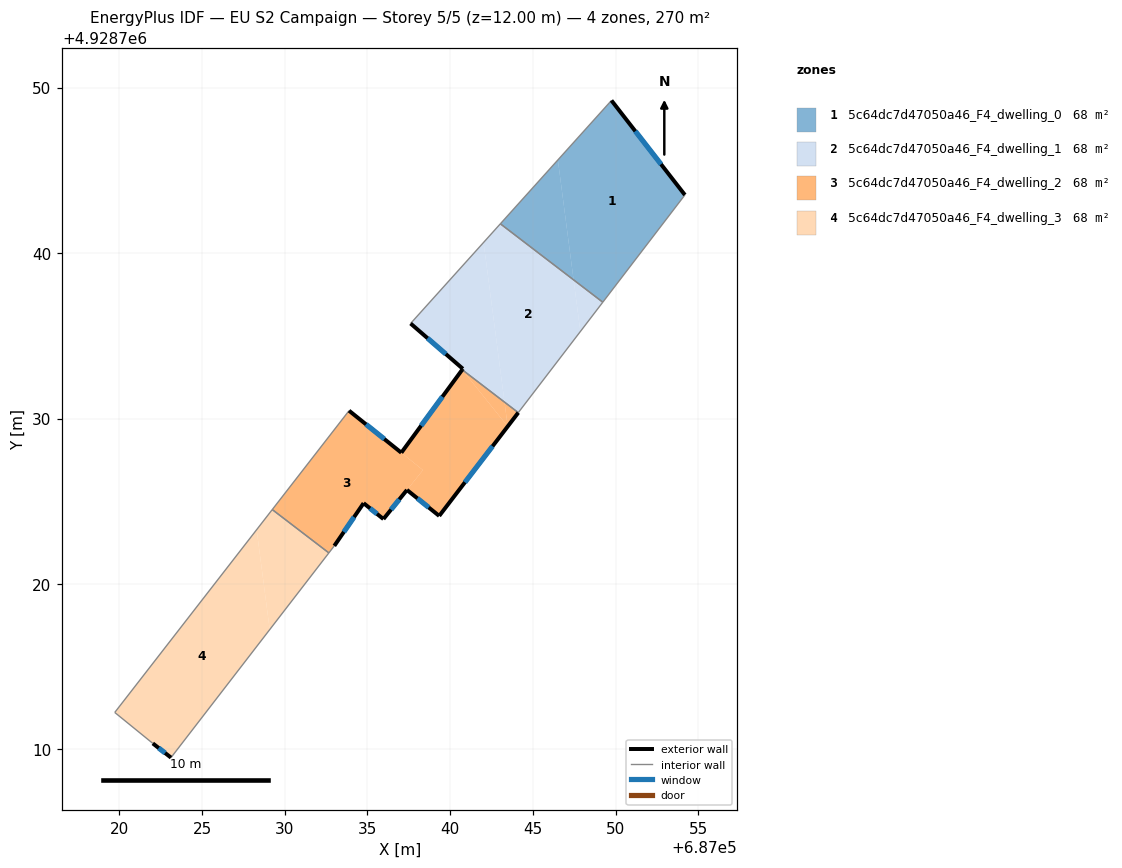
=== STOREY PLAN SPEC (per zone: floor XY polygon, exterior-wall plan segments, windows/doors) ===
zone 1: 5c64dc7d47050a46_F4_dwelling_0  (67.5 m²)
  floor: (687046.51, 4928745.63) (687047.46, 4928738.38) (687043.03, 4928741.77)
  floor: (687049.74, 4928749.22) (687054.19, 4928743.51) (687049.22, 4928737.03) (687047.46, 4928738.38) (687046.51, 4928745.63)
  exterior wall: (687054.19, 4928743.51) – (687049.74, 4928749.22)  [7.2 m]
    window: (687052.74, 4928745.37) – (687051.19, 4928747.37)  [2.7 m²]
  interior walls: 3
zone 2: 5c64dc7d47050a46_F4_dwelling_1  (67.5 m²)
  floor: (687047.46, 4928738.38) (687047.87, 4928735.26) (687044.11, 4928730.36) (687043.28, 4928730.99) (687042.02, 4928740.64) (687043.03, 4928741.77)
  floor: (687049.22, 4928737.03) (687047.87, 4928735.26) (687047.46, 4928738.38)
  floor: (687042.02, 4928740.64) (687043.28, 4928730.99) (687040.72, 4928732.95) (687040.76, 4928733.00) (687037.60, 4928735.75)
  exterior wall: (687040.77, 4928733.00) – (687040.72, 4928732.95)  [0.1 m]
  exterior wall: (687037.60, 4928735.75) – (687040.77, 4928733.00)  [4.2 m]
    window: (687038.63, 4928734.85) – (687039.74, 4928733.90)  [1.5 m²]
  interior walls: 4
zone 3: 5c64dc7d47050a46_F4_dwelling_2  (67.5 m²)
  floor: (687044.11, 4928730.36) (687043.47, 4928729.52) (687043.28, 4928730.99)
  floor: (687038.35, 4928726.88) (687035.96, 4928723.92) (687034.76, 4928724.88) (687032.99, 4928722.30) (687032.67, 4928721.88) (687029.24, 4928724.50) (687033.88, 4928730.47)
  floor: (687040.72, 4928732.95) (687043.47, 4928729.52) (687039.33, 4928724.12) (687037.38, 4928725.68) (687038.35, 4928726.88) (687037.04, 4928727.93)
  floor: (687043.28, 4928730.99) (687043.47, 4928729.52) (687040.72, 4928732.95)
  exterior wall: (687037.39, 4928725.68) – (687039.33, 4928724.12)  [2.5 m]
    window: (687038.02, 4928725.17) – (687038.70, 4928724.63)  [0.9 m²]
  exterior wall: (687035.96, 4928723.92) – (687037.39, 4928725.68)  [2.3 m]
    window: (687036.43, 4928724.50) – (687036.92, 4928725.11)  [0.8 m²]
  exterior wall: (687034.77, 4928724.88) – (687035.96, 4928723.92)  [1.5 m]
    window: (687035.16, 4928724.57) – (687035.57, 4928724.24)  [0.6 m²]
  exterior wall: (687032.99, 4928722.30) – (687034.77, 4928724.88)  [3.1 m]
    window: (687033.57, 4928723.14) – (687034.19, 4928724.05)  [1.1 m²]
  exterior wall: (687037.05, 4928727.93) – (687033.89, 4928730.47)  [4.1 m]
    window: (687036.02, 4928728.76) – (687034.91, 4928729.65)  [1.5 m²]
  exterior wall: (687040.72, 4928732.95) – (687037.05, 4928727.93)  [6.2 m]
    window: (687039.53, 4928731.32) – (687038.24, 4928729.57)  [2.3 m²]
  exterior wall: (687039.33, 4928724.12) – (687044.11, 4928730.36)  [7.9 m]
    window: (687040.89, 4928726.14) – (687042.56, 4928728.33)  [2.9 m²]
  interior walls: 4
zone 4: 5c64dc7d47050a46_F4_dwelling_3  (67.5 m²)
  floor: (687028.30, 4928723.28) (687029.09, 4928717.24) (687023.12, 4928709.51) (687022.02, 4928710.37) (687019.72, 4928712.24)
  floor: (687032.67, 4928721.88) (687029.09, 4928717.24) (687028.30, 4928723.28) (687029.24, 4928724.50)
  exterior wall: (687022.03, 4928710.37) – (687023.12, 4928709.51)  [1.4 m]
    window: (687022.38, 4928710.09) – (687022.77, 4928709.79)  [0.5 m²]
  interior walls: 4

=== DERIVED (storey summary) ===
Building: EU S2 Campaign
Storey: 5 of 5  (floor level z = 12.00 m)
Storey gross floor area: 270.2 m²
Zones on this storey: 4
  - 5c64dc7d47050a46_F4_dwelling_0: floor 67.5 m²; exterior wall 7.2 m (21.7 m²); 1 window(s) 2.7 m²; WWR 12.2%
  - 5c64dc7d47050a46_F4_dwelling_1: floor 67.5 m²; exterior wall 4.3 m (12.8 m²); 1 window(s) 1.5 m²; WWR 12.0%
  - 5c64dc7d47050a46_F4_dwelling_2: floor 67.5 m²; exterior wall 27.6 m (82.7 m²); 7 window(s) 10.1 m²; WWR 12.2%
  - 5c64dc7d47050a46_F4_dwelling_3: floor 67.5 m²; exterior wall 1.4 m (4.2 m²); 1 window(s) 0.5 m²; WWR 12.2%
Zone adjacency (shared interzone walls):
  - 5c64dc7d47050a46_F4_dwelling_0 ↔ 5c64dc7d47050a46_F4_dwelling_1
  - 5c64dc7d47050a46_F4_dwelling_1 ↔ 5c64dc7d47050a46_F4_dwelling_2
  - 5c64dc7d47050a46_F4_dwelling_2 ↔ 5c64dc7d47050a46_F4_dwelling_3